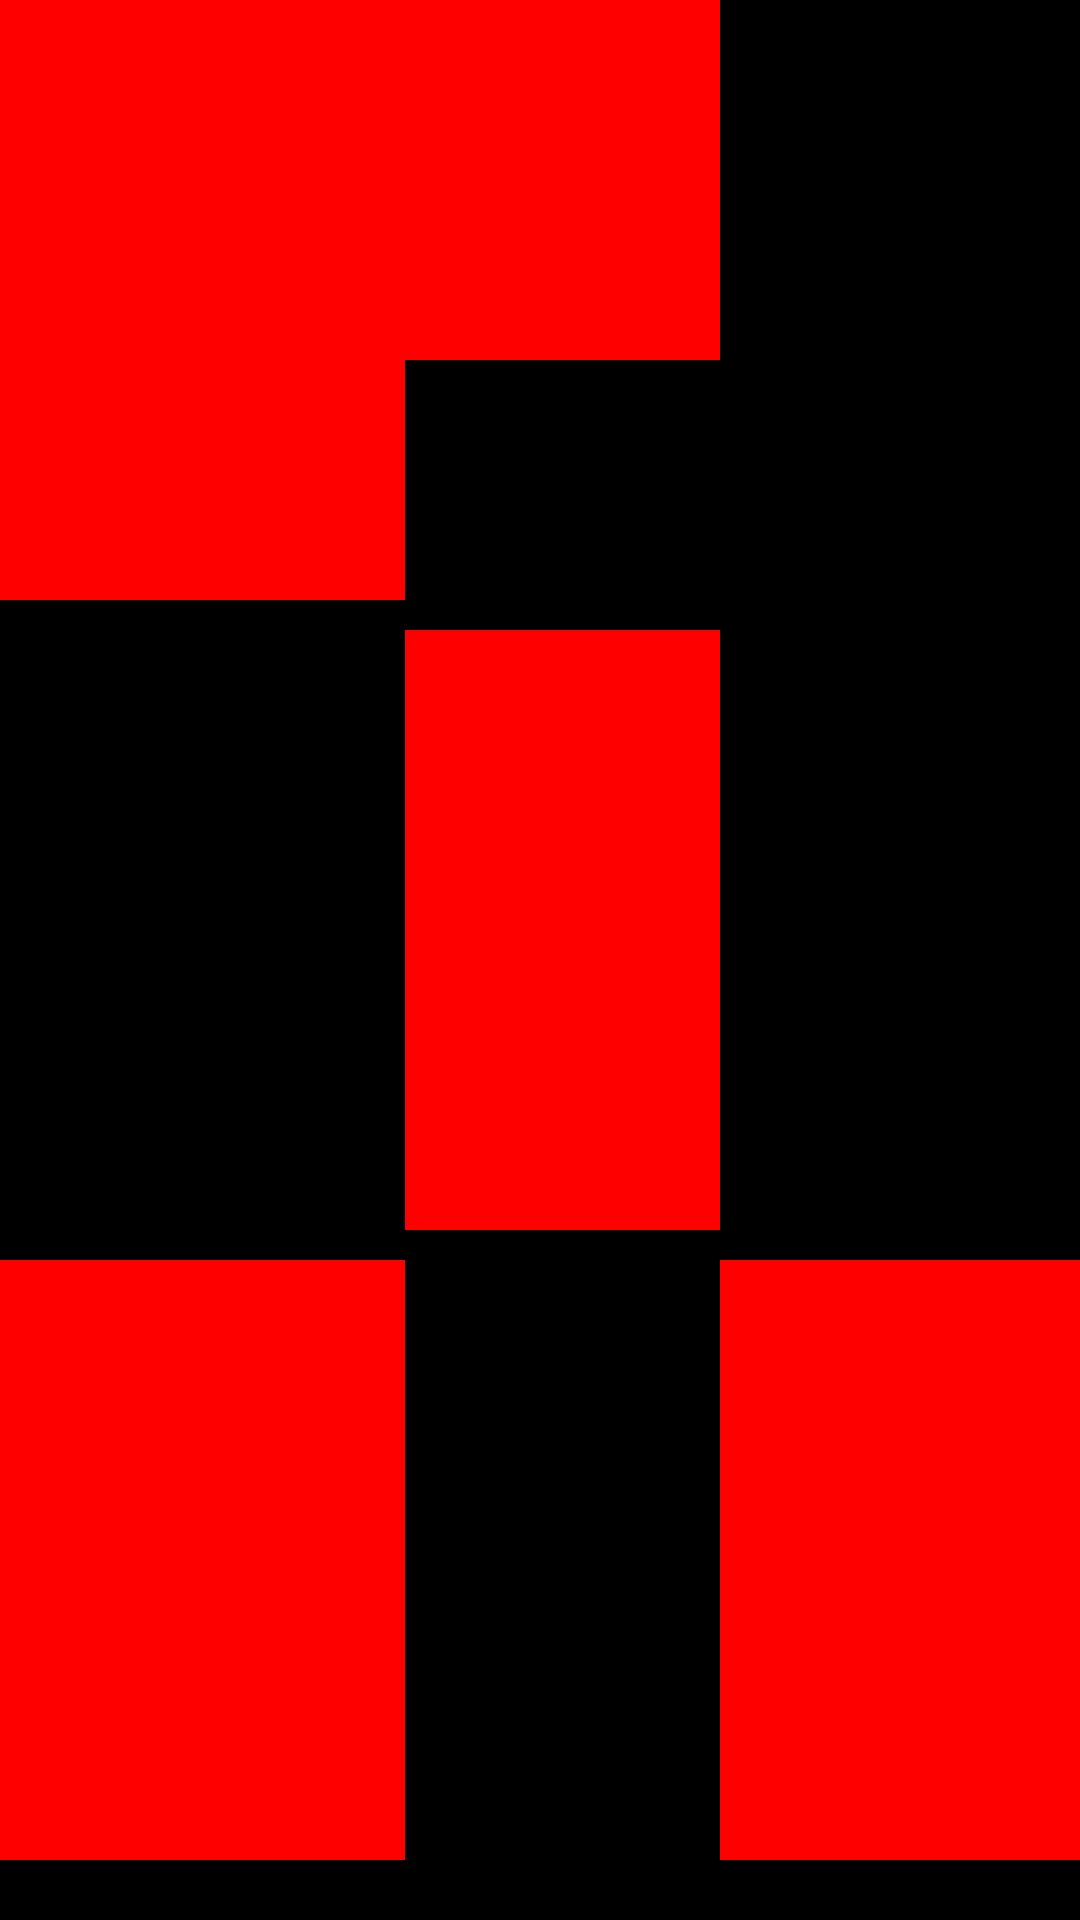

Android layout source for this screen:
<!-- AndroidManifest.xml: application theme Theme.Android_BaiTap1 -->
<!-- res/layout/table_layout.xml -->
<?xml version="1.0" encoding="utf-8"?>
<LinearLayout xmlns:android="http://schemas.android.com/apk/res/android"
    xmlns:tools="http://schemas.android.com/tools"
    android:layout_width="match_parent"
    android:layout_height="match_parent"
    android:background="@color/black"
    tools:context=".MainActivity"
    android:orientation="vertical">

    <TableLayout
        android:layout_width="match_parent"
        android:layout_height="wrap_content"
        android:stretchColumns="2"
        android:shrinkColumns="0,1">
        <TableRow
            android:layout_width="match_parent"
            android:layout_height="wrap_content">

            <include
                android:id="@+id/red"
                android:layout_width="150dp"
                android:layout_height="200dp"
                layout="@layout/textview" />

            <include
                android:id="@+id/yellow"
                android:layout_width="120dp"
                android:layout_height="120dp"
                layout="@layout/textview"/>

        </TableRow>

        <TableRow
            android:layout_marginTop="10dp"
            android:layout_marginBottom="10dp"
            >
            <include
                android:id="@+id/blue"
                android:layout_width="120dp"
                android:layout_height="200dp"
                layout="@layout/textview"
                android:layout_column="1"/>

        </TableRow>

        <TableRow
            android:layout_width="match_parent"
            android:layout_height="wrap_content">

            <include
                android:id="@+id/green"
                android:layout_width="120dp"
                android:layout_height="200dp"
                layout="@layout/textview"
                />

            <include
                android:id="@+id/white"
                android:layout_width="120dp"
                android:layout_height="200dp"
                layout="@layout/textview"
                android:layout_column="2"
                />
        </TableRow>
    </TableLayout>

    <include
        layout="@layout/seekbar"
        />

</LinearLayout>
<!-- res/layout/textview.xml (included above) -->
<?xml version="1.0" encoding="utf-8"?>
<TextView xmlns:android="http://schemas.android.com/apk/res/android"
    android:layout_width="match_parent"
    android:layout_height="100dp"
    android:background="#FF0000"
    android:layout_marginBottom="10dp"
    android:id="@+id/tv">

</TextView>
<!-- res/layout/seekbar.xml (included above) -->
<?xml version="1.0" encoding="utf-8"?>
<SeekBar xmlns:android="http://schemas.android.com/apk/res/android"
    android:id="@+id/seekbar"
    android:layout_width="match_parent"
    android:layout_height="70dp"
    android:layout_marginLeft="20dp"
    android:layout_marginRight="20dp"
    android:outlineAmbientShadowColor="#683EFF"
    android:outlineSpotShadowColor="#683EFF"
    android:layout_marginTop="10dp">
</SeekBar>
<!-- resources referenced by this layout -->
<resources>
  <style name="Theme.Android_BaiTap1" parent="Theme.MaterialComponents.DayNight.DarkActionBar">
          
          <item name="colorPrimary">@color/purple_500</item>
          <item name="colorPrimaryVariant">@color/purple_700</item>
          <item name="colorOnPrimary">@color/white</item>
          
          <item name="colorSecondary">@color/teal_200</item>
          <item name="colorSecondaryVariant">@color/teal_700</item>
          <item name="colorOnSecondary">@color/black</item>
          
          <item name="android:statusBarColor" tools:targetApi="l">?attr/colorPrimaryVariant</item>
          
      </style>
  <!-- not gathered from this repository: default colours our renderer supplied (Android Studio template values) -->
  <color name="purple_500">#FF6200EE</color>
  <color name="purple_700">#FF3700B3</color>
  <color name="teal_200">#FF03DAC5</color>
  <color name="teal_700">#FF018786</color>
  <color name="black">#FF000000</color>
  <color name="white">#FFFFFFFF</color>
</resources>
